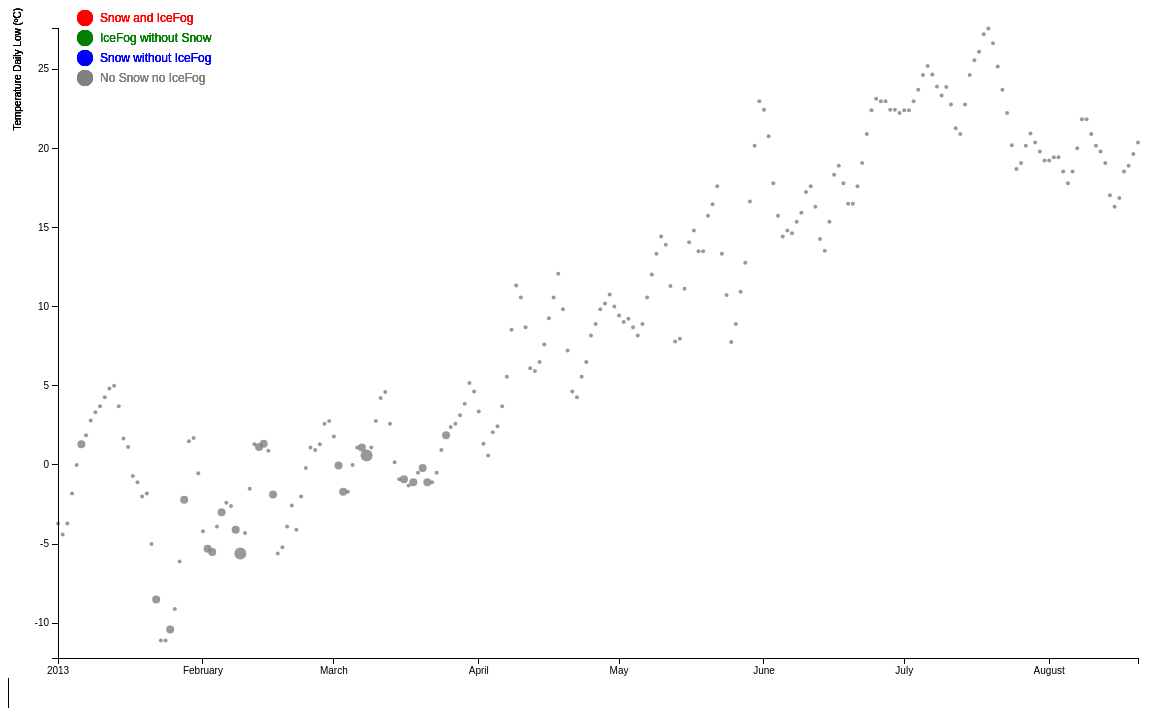
D3 v3 page, settled after 480 driven frames (8 s of simulated time); the page loaded 1 data file(s).



      var margin = {top: 20, right: 80, bottom: 30, left: 50},
          width = 1260 - margin.left - margin.right,
          height = 700 - margin.top - margin.bottom;
      d3.select("body")
        .append("h2")
        .text("New York Weather, Temperature, Sonw and IceFog ");

      var parseDate = d3.time.format("%Y%m%d").parse;

      var x = d3.time.scale()
          .range([0, width]);

      var y = d3.scale.linear()
          .range([height, 0]);

      var color = d3.scale.category10();

      var xAxis = d3.svg.axis()
          .scale(x)
          .orient("bottom");

      var yAxis = d3.svg.axis()
          .scale(y)
          .orient("left");

      var line = d3.svg.line()
          .interpolate("basis")
          .x(function(d) { return x(d.date); })
          .y(function(d) { return y(d.temperature); });

      var svg = d3.select("body").append("svg")
          .attr("width", width + margin.left + margin.right)
          .attr("height", height + margin.top + margin.bottom)
        .append("g")
          .attr("transform", "translate(" + margin.left + "," + margin.top + ")");

      d3.csv("WeatherNY6.csv", function(error, data) {
        if (error) throw error;

        color.domain(d3.keys(data[0]).filter(function(key) { return key !== "date"; }));

        data.forEach(function(d) {
          d.date = parseDate(d.date);
        });

        var cities = color.domain().map(function(name) {
          return {
            name: name,
            values: data.map(function(d) {
              return {date: d.date, temperature: +d[name]};
            })
          };
        });

        x.domain(d3.extent(data, function(d) { return d.date; }));

        y.domain([
          d3.min(cities, function(c) { return d3.min(c.values, function(v) { return v.temperature; }); }),
          d3.max(cities, function(c) { return d3.max(c.values, function(v) { return v.temperature; }); })
        ]);

        svg.append("g")
            .attr("class", "x axis")
            .attr("transform", "translate(0," + height + ")")
            .call(xAxis);

        svg.append("g")
            .attr("class", "y axis")
            .call(yAxis)
          .append("text")
            .attr("transform", "rotate(-90)")
            .attr("y", 6)
            .attr("dy", ".71em")
            .style("text-anchor", "end")
            .text("Temperature (ºC)");

        var TempType = svg.selectAll(".TempType")
            .data(cities)
          .enter().append("g")
            .attr("class", "TempType");

        TempType.append("path")
            .attr("class", "line")
            .attr("d", function(d) { return line(d.values); })
            .style("stroke", function(d) { return color(d.name); })
            .attr('opacity',0.9);

        TempType.append("text")
            .datum(function(d) { return {name: d.name, value: d.values[d.values.length - 1]}; })
            .attr("transform", function(d) { return "translate(" + x(d.value.date) + "," + y(d.value.temperature) + ")"; })
            .attr("x", 3)
            .attr("dy", "1.35em")
            .text(function(d) { return d.name; });


        //d3.selectAll("g").remove();


      function update(year) {

        var time_extent = d3.extent(data,function(d){
            if(d['date'].getFullYear() === year){
              return d['date'];}
            else if(year === 2014){return d['date'];} 
          });

        var time_scale = d3.time.scale()
            .range([margin.left,width])
            .domain(time_extent);

        var time_axis = d3.svg.axis()
            .scale(time_scale)
            .ticks(d3.time.auto);

        var temp_extent = d3.extent(data,function(d){
            return +d['3LowAve'];
          });
         
        var temp_scale = d3.scale.linear()
            .range([height,margin.top])
            .domain(temp_extent);
          //debugger;
         
        var temp_axis = d3.svg.axis()
            .scale(temp_scale)
            .orient("left");


        d3.selectAll("g").remove();
        d3.select("svg")
          .append("g")
          .attr('class','x axis')
          .attr('transform',"translate(0," + height + ")")
          .call(time_axis);
        d3.select("svg")
          .append("g")
          .attr('class','y axis')
          .attr('transform',"translate(" + margin.left + ",0)")
          .call(temp_axis);
        
        d3.select('svg')
          .selectAll("circle")
          .data(data)
          .enter()
          .append("circle");

        d3.selectAll('circle')
          .attr('cx',function(d){
              return  time_scale(d['date']);
            })
          .attr('cy',function(d){
              return temp_scale(d['3LowAve']);
            })
          .attr('r',function(d){return 2+d['IceFog']*2+d['Snow']*2;})
          .attr('fill',function(d){
              if(d["date"].getFullYear()===year || year === 2014) return 'grey'; else return 'white';}
            );

//Show four different type of weather and give them different color
// Snow and IceFog is red
// Snow without IceFog is blue
// IceFog with Snow is green
// No snow and no IceFog is grey 
        d3.selectAll('circle')
          .attr('cx',function(d){
              return  time_scale(d['date']);
            })
          .attr('cy',function(d){
              return temp_scale(d['3LowAve']);
            })
          .transition()
          .delay(500)
          .duration(1000)
          .attr('opacity',0.8)
          .attr('r',function(d){return 2+d['IceFog']*3+d['Snow']*4;})
          .attr('fill',function(d){
            if(d["date"].getFullYear()===year || year === 2014){
              if(+d["Snow"] === 0){return 'gray';}
                else if(+d["IceFog"] === 0){ return 'green';}
                else{ if(+d["IceFog"]===1){return 'red'}
              else{return 'blue';}};}
            else{return 'white';}
            });

//Here add 4 types of legend and color them with coresponding color
           d3.select('svg')
               .append('ellipse')
               .attr('cx',77)
               .attr('cy',10)
               .attr('rx',8)
               .attr('ry',8)
               .attr('fill','red')
               .attr('text','red');

           d3.select('svg')
               .append('text')
               .attr('x',92)
               .attr('y',14)
               .text('Snow and IceFog')
               .attr("font-family", "sans-serif")
               .attr("font-size",'12px')               
               .attr('fill','red');    

          d3.select('svg')
               .append('ellipse')
               .attr('cx',77)
               .attr('cy',30)
               .attr('rx',8)
               .attr('ry',8)
               .attr('fill','green');

          d3.select('svg')
               .append('text')
               .attr('x',92)
               .attr('y',34)
               .text('IceFog without Snow')
               .attr("font-family", "sans-serif")
               .attr("font-size",'12px')
               .attr('fill','green');   

           d3.select('svg')
               .append('ellipse')
               .attr('cx',77)
               .attr('cy',50)
               .attr('rx',8)
               .attr('ry',8)
               .attr('fill','blue');

          d3.select('svg')
               .append('text')
               .attr('x',92)
               .attr('y',54)
               .text('Snow without IceFog')
               .attr("font-family", "sans-serif")
               .attr("font-size",'12px')
               .attr('fill','blue');

          d3.select('svg')
               .append('ellipse')
               .attr('cx',77)
               .attr('cy',70)
               .attr('rx',8)
               .attr('ry',8)
               .attr('fill','grey');

          d3.select('svg')
               .append('text')
               .attr('x',92)
               .attr('y',74)
               .text('No Snow no IceFog')
               .attr("font-family", "sans-serif")
               .attr("font-size",'12px')
               .attr('fill','grey');

//Add text on the y axis
           d3.select('svg')
              .call(temp_axis)
              .append("text")
              .attr("transform", "rotate(-90)")
              .attr("y", 6)
              .attr("dy", ".71em")
              .style("text-anchor", "end")
              .text("Temperature Daily Low (ºC)");
//Add x axis
          d3.select("svg")
              .append("g")
              .attr('class','x axis')
              .attr('transform',"translate(0," + height + ")")
              .call(time_axis);
      };
      //Here cycle through 2010 to 2015, 2015 means it will show the final picture
      var t = 2000
      var years = [];

      for(var i = 2010; i < 2015; i += 1) { years.push(i);}

      var year_idx = 0;
      var year_interval = 
        setInterval(function() {
        update(years[year_idx]);
        year_idx++;
        if(year_idx >= years.length){
            clearInterval(year_interval);
        }
      }, t);

    });


         

### data: WeatherNY6.csv
date, IceFog, Snow, 3HighAve, 3LowAve
20100104, 0, 0, -2.6, -7.4
20100105, 0, 1, -0.4, -5.7
20100106, 0, 1, 0.9, -3.7
20100107, 0, 0, 1.5, -3.1
20100108, 0, 1, 0.8, -4.6
20100109, 0, 0, -0.9, -7.6
20100110, 0, 0, -1.3, -8
20100111, 0, 0, -0.4, -6.8
20100112, 0, 0, 0.9, -5
20100113, 0, 0, 3, -3.3
20100114, 0, 0, 5.767, -1.3
20100115, 0, 0, 8.333, 1.3
20100116, 0, 0, 9.067, 2.233
20100117, 0, 0, 9.067, 2.6
20100118, 0, 0, 8.9, 2.967
20100119, 0, 0, 7.967, 2.767
20100120, 0, 0, 6.3, 1.6
20100121, 0, 0, 5.567, 0.2
20100122, 0, 0, 5.367, -0.9
20100123, 0, 0, 7.033, -0.7
20100124, 0, 0, 9.433, 2.4
20100125, 0, 0, 11.1, 3.7
20100126, 0, 0, 9.067, 3.5
20100127, 0, 0, 6.3, -1.867
20100128, 1, 1, 1.5, -5.4
20100129, 0, 0, -2.033, -8.7
20100130, 0, 0, -4.3, -9.8
20100131, 0, 0, -2, -8.2
20100201, 0, 0, 0.4, -5.6
20100202, 0, 1, 2.067, -2.8
20100203, 0, 1, 2.433, -2.2
20100204, 0, 0, 2.967, -1.9
20100205, 0, 0, 1.867, -3.5
20100206, 0, 1, 1.3, -5.6
20100207, 0, 0, 1.5, -6.7
20100208, 0, 0, 3.167, -5.2
20100209, 0, 1, 3.167, -2.8
20100210, 1, 1, 3.167, -1.8
20100211, 0, 0, 2.233, -2.2
20100212, 0, 0, 1.867, -3.3
20100213, 0, 0, 2.233, -3.3
20100214, 0, 0, 2.767, -3.1
20100215, 0, 1, 2.967, -2.2
20100216, 0, 1, 2.233, -2.6
20100217, 0, 0, 2.233, -1.7
20100218, 0, 0, 4.067, -0.5
20100219, 0, 0, 5.733, 1.133
20100220, 0, 0, 6.867, 1.333
20100221, 0, 0, 7.233, 0.2
20100222, 0, 0, 6.1, 0.2
20100223, 0, 0, 5.367, 0.7
20100224, 0, 0, 4.067, 0.4
20100225, 0, 1, 3.167, -1.3
20100226, 1, 1, 2.4, -2.6
20100227, 0, 1, 2.767, -1.5
20100228, 0, 1, 5.533, 0.4
20100301, 0, 0, 7.2, 1.667
20100302, 0, 0, 7.4, 1.833
20100303, 0, 1, 7.2, 1.667
20100304, 0, 0, 7.567, 1.3
... 1,265 more rows